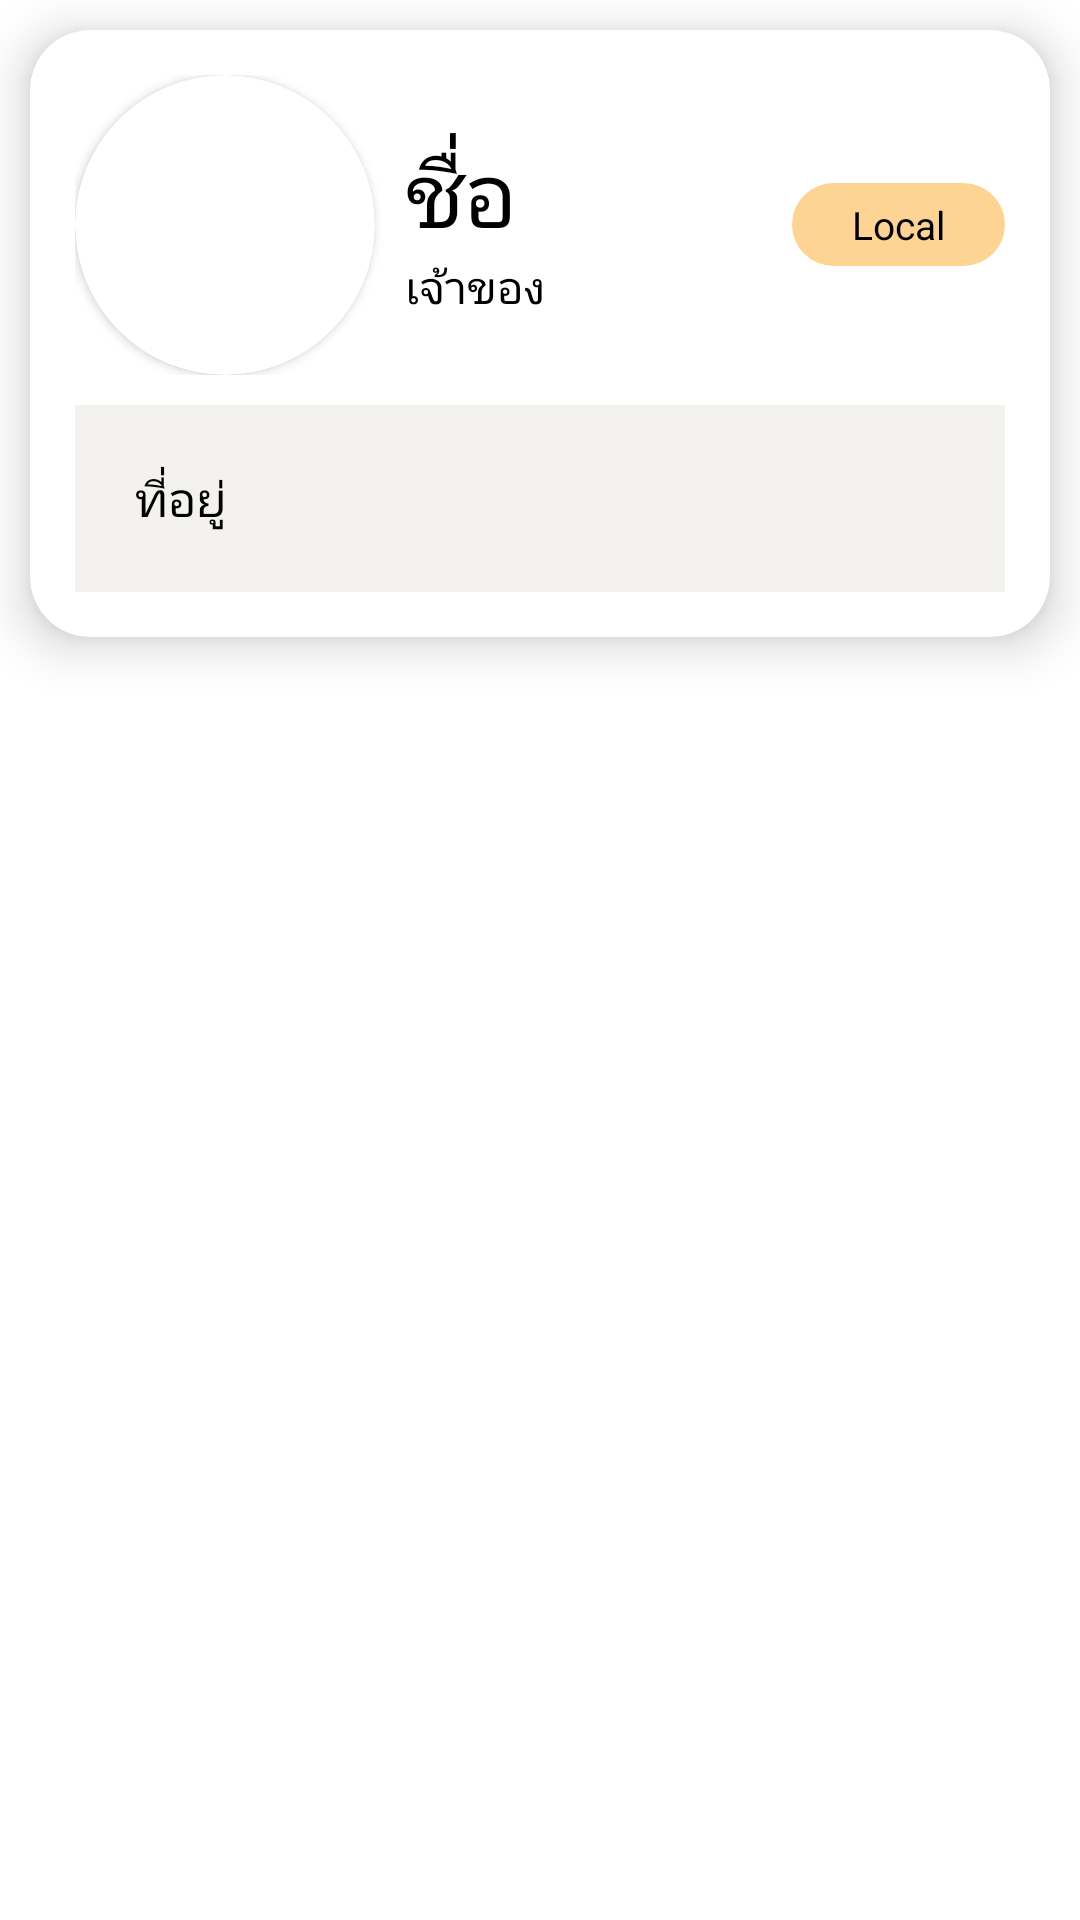

Android layout source for this screen:
<!-- AndroidManifest.xml: application theme Theme.Admin -->
<!-- res/layout/isadopt_cardview_item.xml -->
<?xml version="1.0" encoding="utf-8"?>
<LinearLayout xmlns:android="http://schemas.android.com/apk/res/android"
    android:layout_width="match_parent"
    android:layout_height="wrap_content"
    xmlns:app="http://schemas.android.com/apk/res-auto"
    android:orientation="vertical">
    <androidx.cardview.widget.CardView
        android:id="@+id/cvPet"
        android:layout_width="match_parent"
        android:layout_height="wrap_content"
        android:gravity="center"
        android:layout_margin="10dp"
        app:cardBackgroundColor="@color/white"
        app:cardElevation="10dp"
        app:cardCornerRadius="20dp">

        <RelativeLayout
            android:layout_width="wrap_content"
            android:layout_height="wrap_content"
            android:padding="15dp">
            <LinearLayout
                android:id="@+id/headPet"
                android:layout_width="match_parent"
                android:layout_height="wrap_content"
                android:orientation="horizontal">
                <androidx.cardview.widget.CardView
                    android:layout_width="wrap_content"
                    android:layout_height="wrap_content"
                    app:cardCornerRadius="50dp">
                    <ImageView
                        android:id="@+id/imagePet"
                        android:layout_width="100dp"
                        android:layout_height="100dp"
                        android:scaleType="centerCrop"
                        android:src="@drawable/ic_launcher_background"
                        app:shapeAppearanceOverlay="@style/circleimageview" />
                </androidx.cardview.widget.CardView>
                <LinearLayout
                    android:layout_width="wrap_content"
                    android:layout_height="wrap_content"
                    android:orientation="vertical"
                    android:layout_gravity="center_vertical">
                    <TextView
                        android:id="@+id/txtName"
                        android:layout_width="wrap_content"
                        android:layout_height="wrap_content"
                        android:text="ชื่อ"
                        android:textSize="30sp"
                        android:layout_marginLeft="10dp" />

                    <TextView
                        android:id="@+id/txtOwner"
                        android:layout_width="wrap_content"
                        android:layout_height="wrap_content"
                        android:layout_marginLeft="10dp"
                        android:text="เจ้าของ"
                        android:textSize="15sp" />

                </LinearLayout>
                <RelativeLayout
                    android:layout_width="wrap_content"
                    android:layout_height="wrap_content"
                    android:layout_gravity="center_vertical">
                    <TextView
                        android:id="@+id/txtDistrict"
                        android:layout_width="wrap_content"
                        android:layout_height="wrap_content"
                        android:text="Local"
                        android:textSize="13sp"
                        android:layout_alignParentEnd="true"
                        android:background="@drawable/buttoncurf3"
                        android:paddingTop="5dp"
                        android:paddingBottom="5dp"
                        android:paddingLeft="20dp"
                        android:paddingRight="20dp"/>
                </RelativeLayout>
            </LinearLayout>
            <TextView
                android:id="@+id/txtAddress"
                android:layout_width="match_parent"
                android:layout_height="wrap_content"
                android:layout_marginTop="10dp"
                android:text="ที่อยู่"
                android:textSize="16dp"
                android:background="#F3F2EF"
                android:padding="20dp"
                android:layout_below="@id/headPet" />
        </RelativeLayout>
    </androidx.cardview.widget.CardView>
</LinearLayout>
<!-- resources referenced by this layout -->
<resources>
  <color name="white">#FFFFFFFF</color>
  <!-- drawable buttoncurf3 (drawable) -->
  <?xml version="1.0" encoding="utf-8"?>
  
  <shape android:shape="rectangle" xmlns:android="http://schemas.android.com/apk/res/android">
      <corners android:radius="220dp"/>
      <solid android:color="#FED494"/>
  </shape>
  <style name="circleimageview" parent="">
          <item name="cornerFamily">rounded</item>
          <item name="cornerSize">50dp</item>
      </style>
  <style name="Theme.Admin" parent="Theme.MaterialComponents.DayNight.DarkActionBar">
          
          <item name="colorPrimary">@color/purple_500</item>
          <item name="colorPrimaryVariant">@color/purple_700</item>
          <item name="colorOnPrimary">@color/white</item>
          
          <item name="colorSecondary">@color/teal_200</item>
          <item name="colorSecondaryVariant">@color/teal_700</item>
          <item name="colorOnSecondary">@color/black</item>
          
          <item name="android:statusBarColor">?attr/colorPrimaryVariant</item>
          
          <item name="fontFamily">@font/mitr_regular</item>
          <item name="android:textColor">@color/black</item>
      </style>
  <color name="purple_500">#FCB03E</color>
  <color name="purple_700">#ED9C21</color>
  <color name="teal_200">#FF03DAC5</color>
  <color name="teal_700">#FF018786</color>
  <color name="black">#FF000000</color>
</resources>
